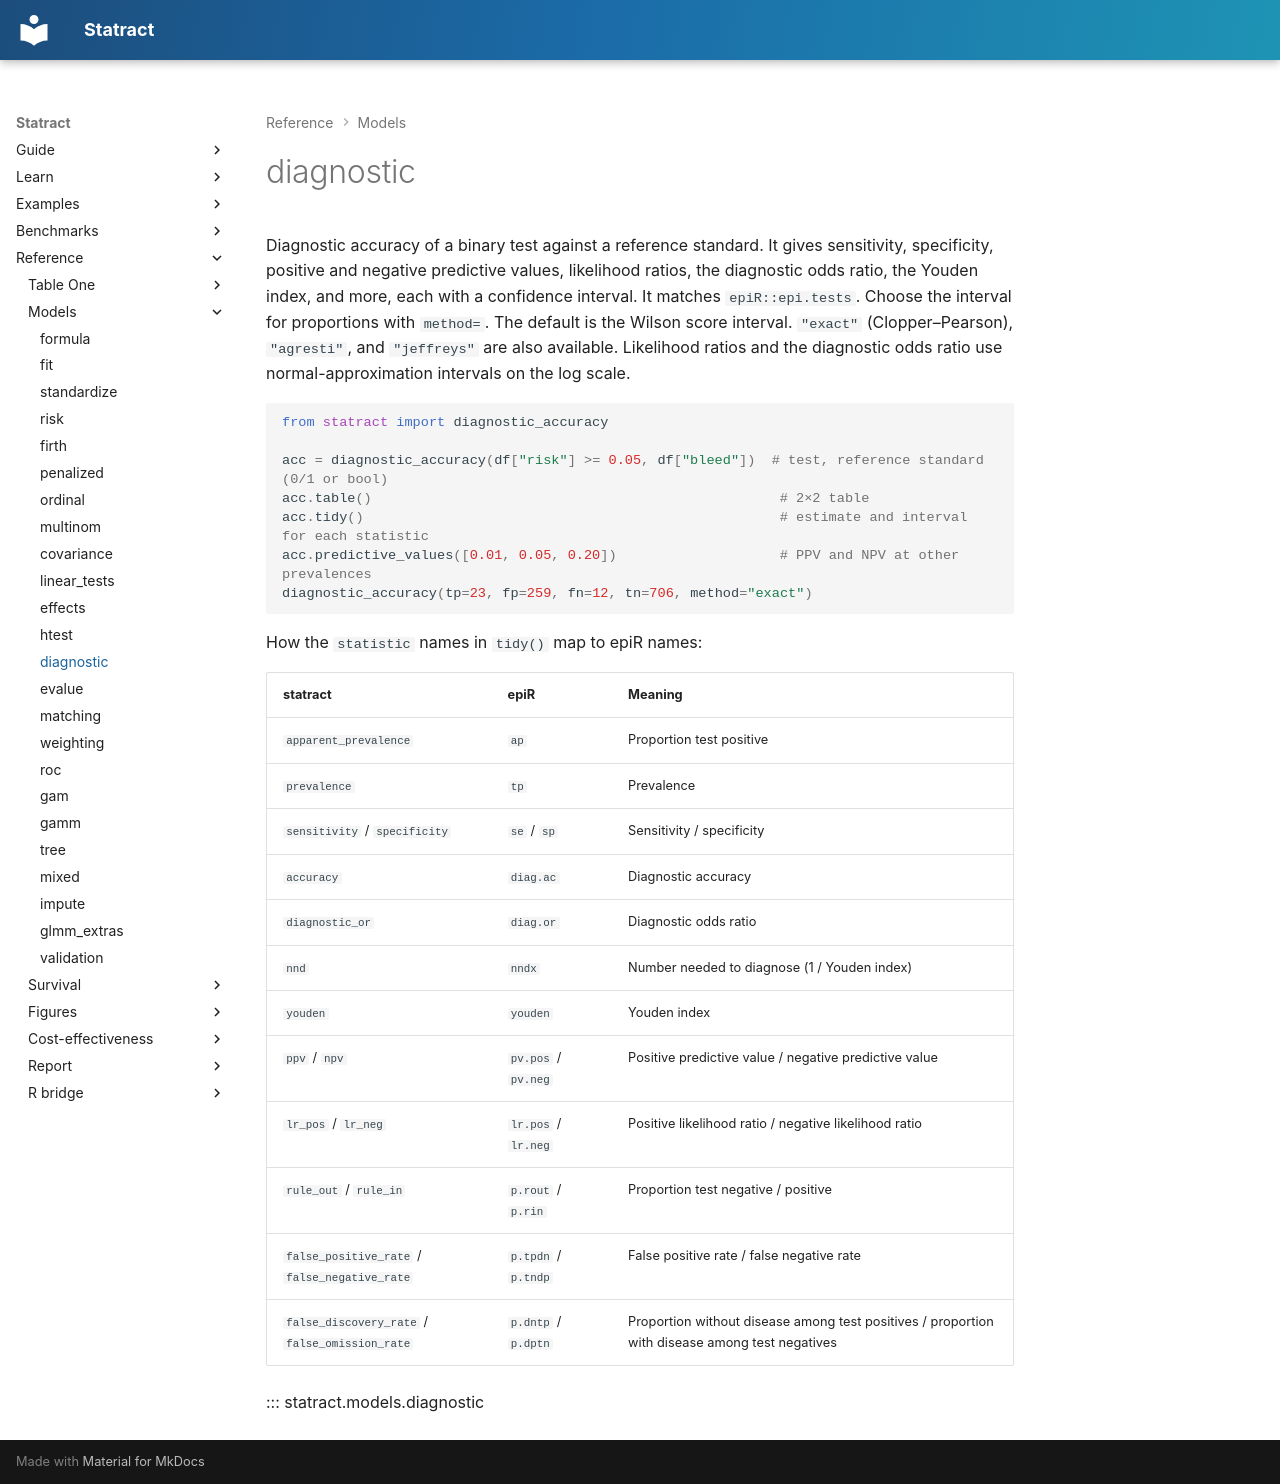

repository: mizuy/statract · page: api/models/diagnostic/index.html · generator: mkdocs

# diagnostic

Diagnostic accuracy of a binary test against a reference standard. It gives sensitivity, specificity, positive and negative predictive values, likelihood ratios, the diagnostic odds ratio, the Youden index, and more, each with a confidence interval. It matches `epiR::epi.tests`. Choose the interval for proportions with `method=`. The default is the Wilson score interval. `"exact"` (Clopper–Pearson), `"agresti"`, and `"jeffreys"` are also available. Likelihood ratios and the diagnostic odds ratio use normal-approximation intervals on the log scale.

```python
from statract import diagnostic_accuracy

acc = diagnostic_accuracy(df["risk"] >= 0.05, df["bleed"])  # test, reference standard (0/1 or bool)
acc.table()                                                  # 2×2 table
acc.tidy()                                                   # estimate and interval for each statistic
acc.predictive_values([0.01, 0.05, 0.20])                    # PPV and NPV at other prevalences
diagnostic_accuracy(tp=23, fp=259, fn=12, tn=706, method="exact")
```

How the `statistic` names in `tidy()` map to epiR names:

| statract | epiR | Meaning |
|----------|------|------|
| `apparent_prevalence` | `ap` | Proportion test positive |
| `prevalence` | `tp` | Prevalence |
| `sensitivity` / `specificity` | `se` / `sp` | Sensitivity / specificity |
| `accuracy` | `diag.ac` | Diagnostic accuracy |
| `diagnostic_or` | `diag.or` | Diagnostic odds ratio |
| `nnd` | `nndx` | Number needed to diagnose (1 / Youden index) |
| `youden` | `youden` | Youden index |
| `ppv` / `npv` | `pv.pos` / `pv.neg` | Positive predictive value / negative predictive value |
| `lr_pos` / `lr_neg` | `lr.pos` / `lr.neg` | Positive likelihood ratio / negative likelihood ratio |
| `rule_out` / `rule_in` | `p.rout` / `p.rin` | Proportion test negative / positive |
| `false_positive_rate` / `false_negative_rate` | `p.tpdn` / `p.tndp` | False positive rate / false negative rate |
| `false_discovery_rate` / `false_omission_rate` | `p.dntp` / `p.dptn` | Proportion without disease among test positives / proportion with disease among test negatives |

::: statract.models.diagnostic
